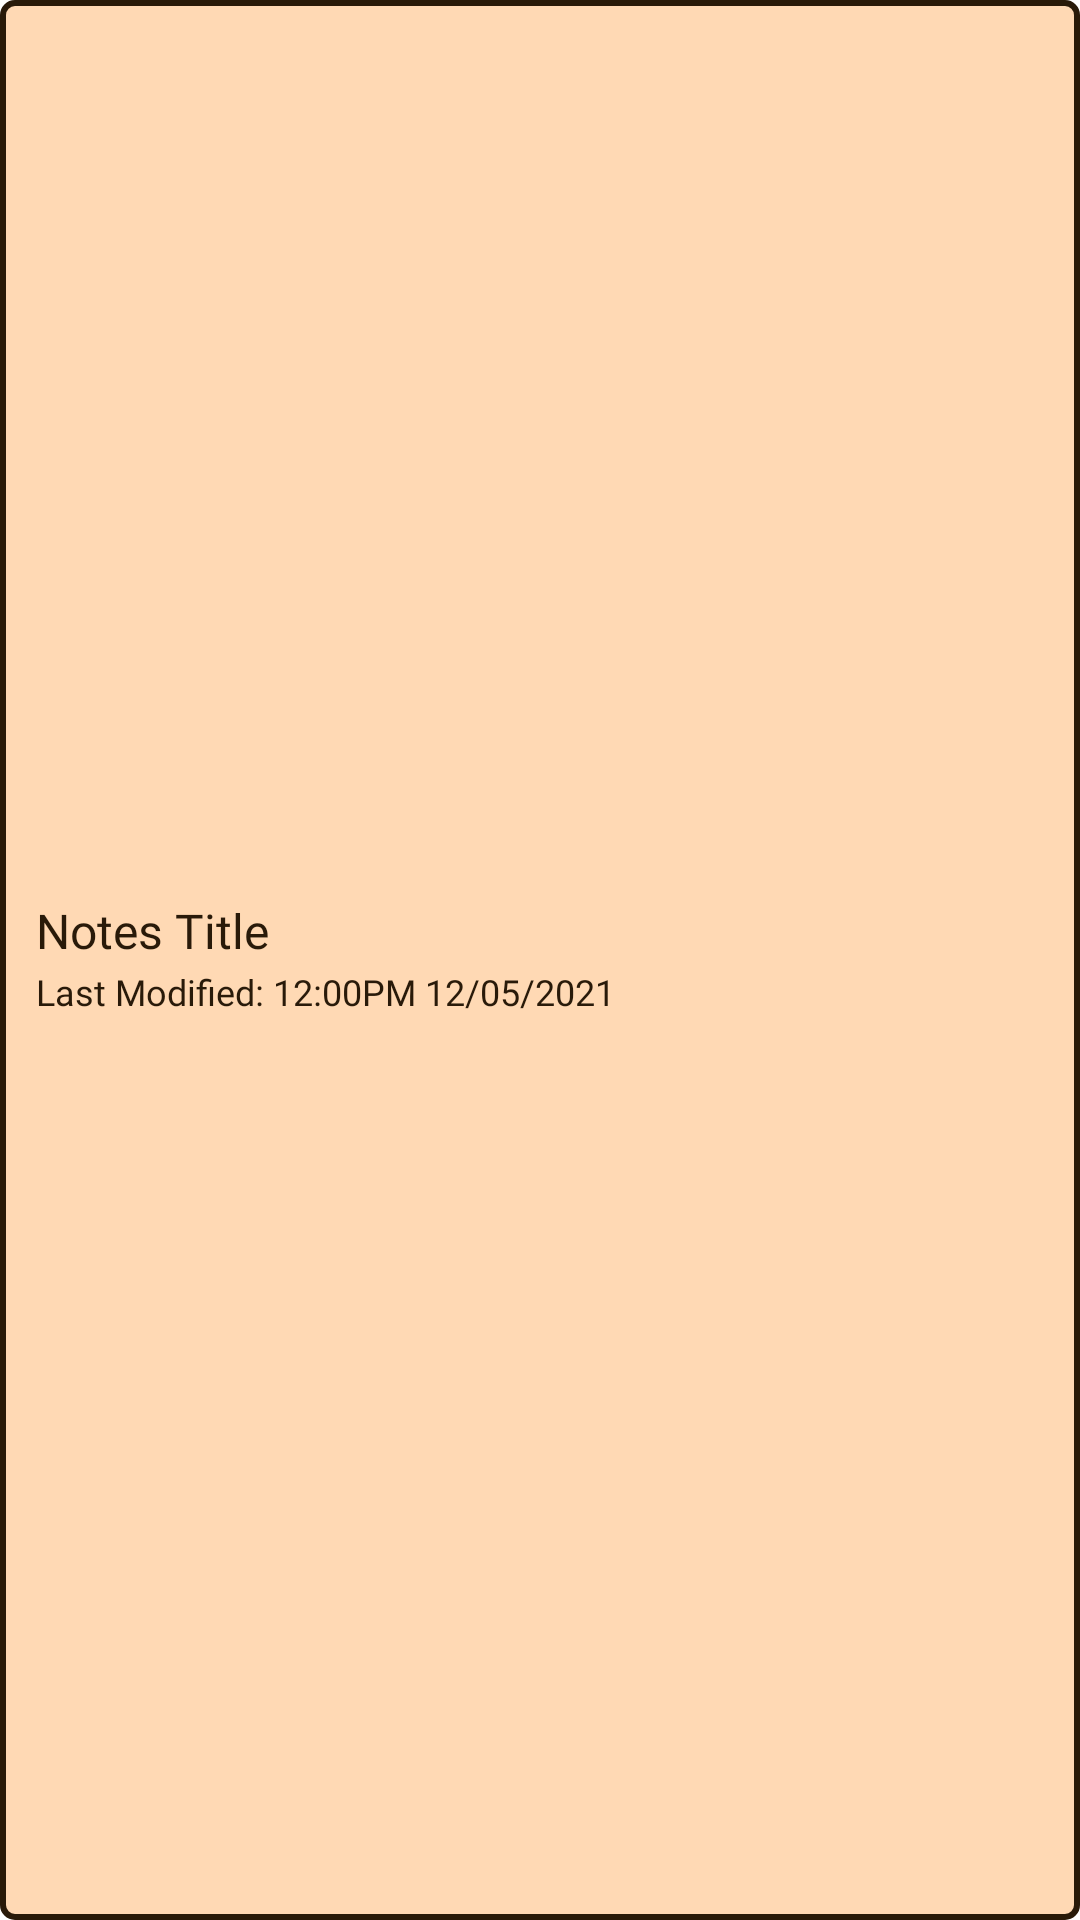

Layout XML and referenced resources for this Android screen:
<!-- AndroidManifest.xml: application theme Theme.Internshala_Assignment -->
<!-- res/layout/itemview_notes.xml -->
<?xml version="1.0" encoding="utf-8"?>
<LinearLayout
    android:id="@+id/item"
    android:orientation="vertical"
    xmlns:android="http://schemas.android.com/apk/res/android"
    android:layout_width="match_parent"
    android:gravity="center_vertical"
    android:background="@drawable/item_bg"
    android:layout_margin="12dp"
    android:paddingStart="12dp"
    android:layout_height="56dp">

    <TextView
        android:id="@+id/notes_title"
        android:textSize="16sp"
        android:includeFontPadding="false"
        android:fontFamily="@font/montserrat_medium"
        android:textColor="@color/font"
        android:text="Notes Title"
        android:layout_width="wrap_content"
        android:layout_height="wrap_content"/>

    <TextView
        android:layout_marginTop="4dp"
        android:id="@+id/notes_time"
        android:textSize="12sp"
        android:includeFontPadding="false"
        android:fontFamily="@font/montserrat_medium"
        android:textColor="@color/font"
        android:text="Last Modified: 12:00PM 12/05/2021"
        android:layout_width="wrap_content"
        android:layout_height="wrap_content"/>

</LinearLayout>
<!-- resources referenced by this layout -->
<resources>
  <color name="font">#291A09</color>
  <!-- drawable item_bg (drawable) -->
  <?xml version="1.0" encoding="utf-8"?>
  <shape xmlns:android="http://schemas.android.com/apk/res/android" android:shape="rectangle">
      <stroke android:width="2dp" android:color="@color/font"/>
      <corners android:radius="4dp"/>
      <solid android:color="@color/backgroundLighter"/>
  </shape>
  <style name="Theme.Internshala_Assignment" parent="Theme.MaterialComponents.DayNight.NoActionBar">
          
          <item name="colorPrimary">@color/purple_500</item>
          <item name="colorPrimaryVariant">@color/purple_700</item>
          <item name="colorOnPrimary">@color/white</item>
          
          <item name="colorSecondary">@color/teal_200</item>
          <item name="colorSecondaryVariant">@color/teal_700</item>
          <item name="colorOnSecondary">@color/black</item>
          
          <item name="android:statusBarColor" tools:targetApi="l">@color/font</item>
          
      </style>
  <color name="backgroundLighter">#FFD9B4</color>
  <color name="purple_500">#FF6200EE</color>
  <color name="purple_700">#FF3700B3</color>
  <color name="white">#FFFFFFFF</color>
      //custom
  <color name="teal_200">#FF03DAC5</color>
  <color name="teal_700">#FF018786</color>
  <color name="black">#FF000000</color>
</resources>
